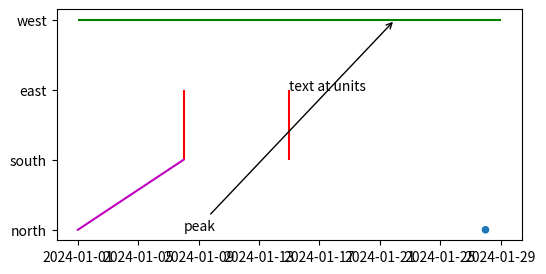

Here is the Python script that generated this plot:
# Units through scatter, fill_between, annotate, text, hlines/vlines and Line2D added by hand with categories and dates.
import datetime
import numpy as np
import matplotlib
matplotlib.use("agg")
import matplotlib.pyplot as plt
from matplotlib.lines import Line2D

d0 = datetime.date(2024, 1, 1)
dates = [d0 + datetime.timedelta(days=7 * k) for k in range(5)]
cats = ["north", "south", "east", "west", "north"]
fig, ax = plt.subplots(figsize=(6, 3))
sc = ax.scatter(dates, cats, s=[20, 40, 60, 80, 100])
ax.vlines(dates[1:3], "south", "east", colors="r")
ax.hlines("west", dates[0], dates[-1], colors="g")
ann = ax.annotate("peak", (dates[3], "west"), (dates[1], "north"), arrowprops=dict(arrowstyle="->"))
txt = ax.text(dates[2], "east", "text at units")
ln = Line2D(dates[:2], ["north", "south"], color="m")
ax.add_line(ln)
fig.canvas.draw()
print(np.round(sc.get_offsets(), 3).tolist())
print([t.get_text() for t in ax.get_yticklabels()], [round(v, 2) for v in ax.get_ylim()])
print(type(ann.xy[0]).__name__, [round(v, 1) for v in ann.get_window_extent().bounds][:2])
print([round(v, 1) for v in txt.get_window_extent().bounds][:2], type(txt.get_position()[0]).__name__)
print(np.round(ln.get_xydata(), 3).tolist())
print(len(ax.collections), [type(c).__name__ for c in ax.collections])
fig.savefig("units_collections.png")
sc.set_offsets(np.c_[[19750, 19760], [0, 1]])
fig.canvas.draw()
print(np.round(sc.get_offsets(), 2).tolist())
